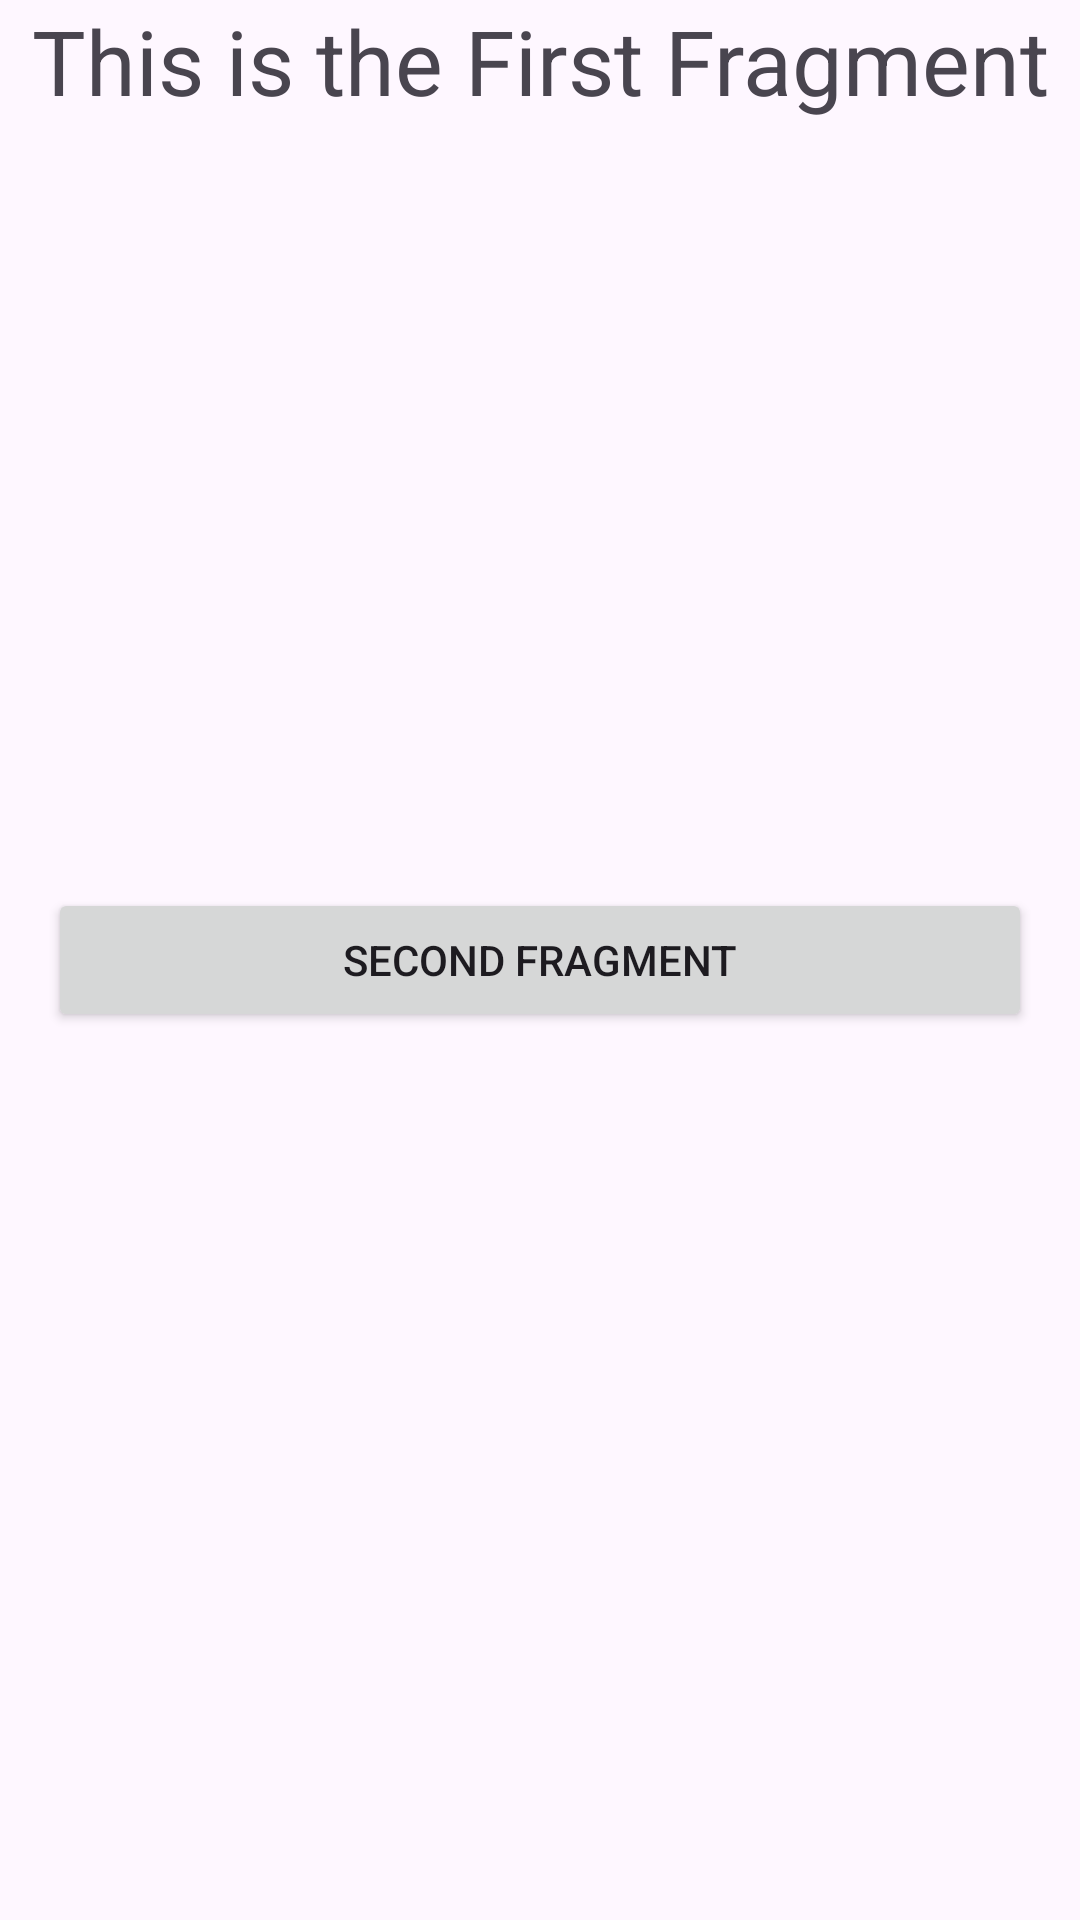

Produce the Android XML layout that renders to this screen, including the resource entries it uses.
<!-- AndroidManifest.xml: application theme Theme.MyLesson2 -->
<!-- res/layout/fragment_first.xml -->
<?xml version="1.0" encoding="utf-8"?>
<FrameLayout xmlns:android="http://schemas.android.com/apk/res/android"
    xmlns:tools="http://schemas.android.com/tools"
    android:layout_width="match_parent"
    android:layout_height="match_parent"
    tools:context=".FirstFragment">

    
    <TextView
        android:layout_width="match_parent"
        android:layout_height="wrap_content"
        android:gravity="center_horizontal"
        android:text="This is the First Fragment"
        android:textSize="30sp" />

    <ImageView
        android:id="@+id/imageView"
        android:layout_width="100dp"
        android:layout_height="100dp"
        android:layout_gravity="center"
        android:layout_marginBottom="100dp"
        android:src="@drawable/cat"
        android:transitionName="small" />

    <Button
        android:id="@+id/goNextBtn"
        android:layout_width="match_parent"
        android:layout_height="wrap_content"
        android:layout_gravity="center"
        android:layout_margin="16dp"
        android:text="Second Fragment" />

</FrameLayout>
<!-- resources referenced by this layout -->
<resources>
  <style name="Theme.MyLesson2" parent="Base.Theme.MyLesson2" />
  <style name="Base.Theme.MyLesson2" parent="Theme.Material3.DayNight">
          
          
      </style>
</resources>
